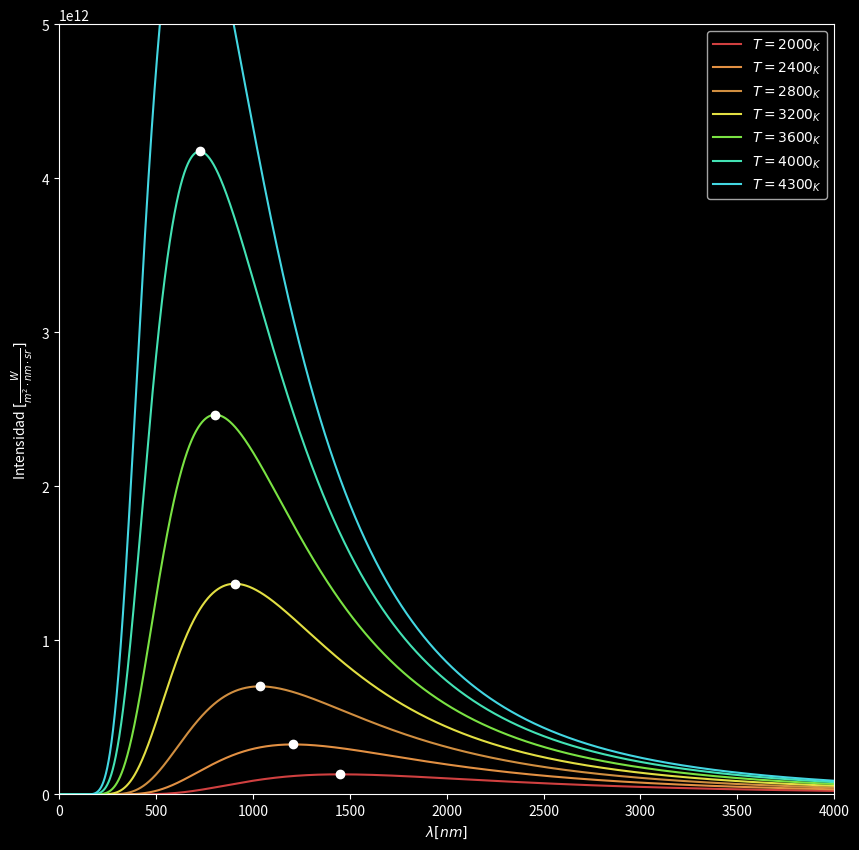

Python code for this plot:
import matplotlib.pyplot as plt
import numpy as np
from scipy.ndimage.filters import gaussian_filter1d
import itertools as it


def old():
    fig, ax = plt.subplots(figsize=(4, 4))
    wavelength = np.array([
        0.483, 0.580, 0.644, 0.724, 0.828, 0.966, 1.159, 1.449, 2.898
    ])
    wavelength = np.array([i * 1000 for i in wavelength])
    data = [i * 1000 for i in range(1, 7)]
    data.reverse()
    temperature = np.array(data)
    wl_smooth = gaussian_filter1d(wavelength, sigma=2)
    # t_smooth = gaussian_filter1d(np.array(data), sigma=2)

    x0 = np.linspace(0, 9, len(wavelength))
    x1 = np.linspace(0, 9, len(data))
    plt.plot(x0, wl_smooth, color='#8EDB4D', label='Longitud de onda [$n$m]')
    plt.plot(x1, temperature, color='#4DBDDB', label='Temperatura [$K$]')
    ax.set_xticklabels([])
    ax.set_xticks([])
    plt.legend(loc='upper center')
    plt.show()


h = 6.626e-34
c = 3.0e+8
k = 1.38e-23
kb = 2.898e-3


def main():
    # see https://stackoverflow.com/questions/22417484/plancks-formula-for-blackbody-spectrum
    # styles
    plt.style.use('dark_background')
    plt.tight_layout()

    wavelengths = np.arange(1e-9, 4e-6, 1e-9)
    discrete_wl = np.arange(1e-9, 4e-6, 1e-9)

    fig, ax = plt.subplots(figsize=(10, 10))

    temperatures = [2000, 2400, 2800, 3200, 3600, 4000, 4300]
    colors = it.cycle(["#D04040", "#E29043", "#D08E40",
                       "#E2DF43", "#7AE243", "#43E2B4", "#43D7E2"])
    for T in temperatures:
        color = next(colors)
        label = f"$T = {str(T)}_K$"
        intensities = planck(wavelengths, T)
        plt.plot(wavelengths * 1e9, intensities, color=color, label=label)
        ymax = max(intensities)
        xpos = list(intensities).index(ymax)
        xmax = wavelengths[xpos] * 1e9
        print(f"[{xmax},{ymax}]")
        plt.plot(xmax, ymax, marker='o', color='w')

    # boltzmann_law = boltzmann(wavelengths * 1e9)
    # plt.plot(wavelengths * 1e9, boltzmann_law, linestyle='--', color='r')

    # plt.plot(wavelengths * 1e9, intensity5000, color='#3AA0CD',
    #          label='Curva experimental')  # 5000K green line
    # plt.plot(discrete_wl * 1e9, i5000, ls='--', color='#3ACD6F',
    #          label='Predicción clásica')  # 5000K green line
    plt.ylim(bottom=0, top=5*1e12)
    plt.xlim(left=0, right=4000)

    ax.set_xlabel('$\lambda [nm]$')
    ax.set_ylabel(
        'Intensidad $[ \\frac{W}{m^2\\cdot nm\\cdot sr}]$')
    plt.legend(loc='upper right')

    # show the plot
    plt.show()


def boltzmann(wl):
    #wl: wavelength
    cc = 130488154099.18523 * 1451.0000000000002
    dx = 800
    T = cc / (wl-dx)
    return T


def planck(wav, T):
    a = 2.0*h*c**2
    b = h*c/(wav*k*T)
    intensity = a / ((wav**5) * (np.exp(b) - 1.0))
    return intensity


def rayleigh(wav, T):
    a = 2 * c / (wav ** 4)
    b = k * T
    intensity = a * b
    return intensity


if __name__ == "__main__":
    main()
